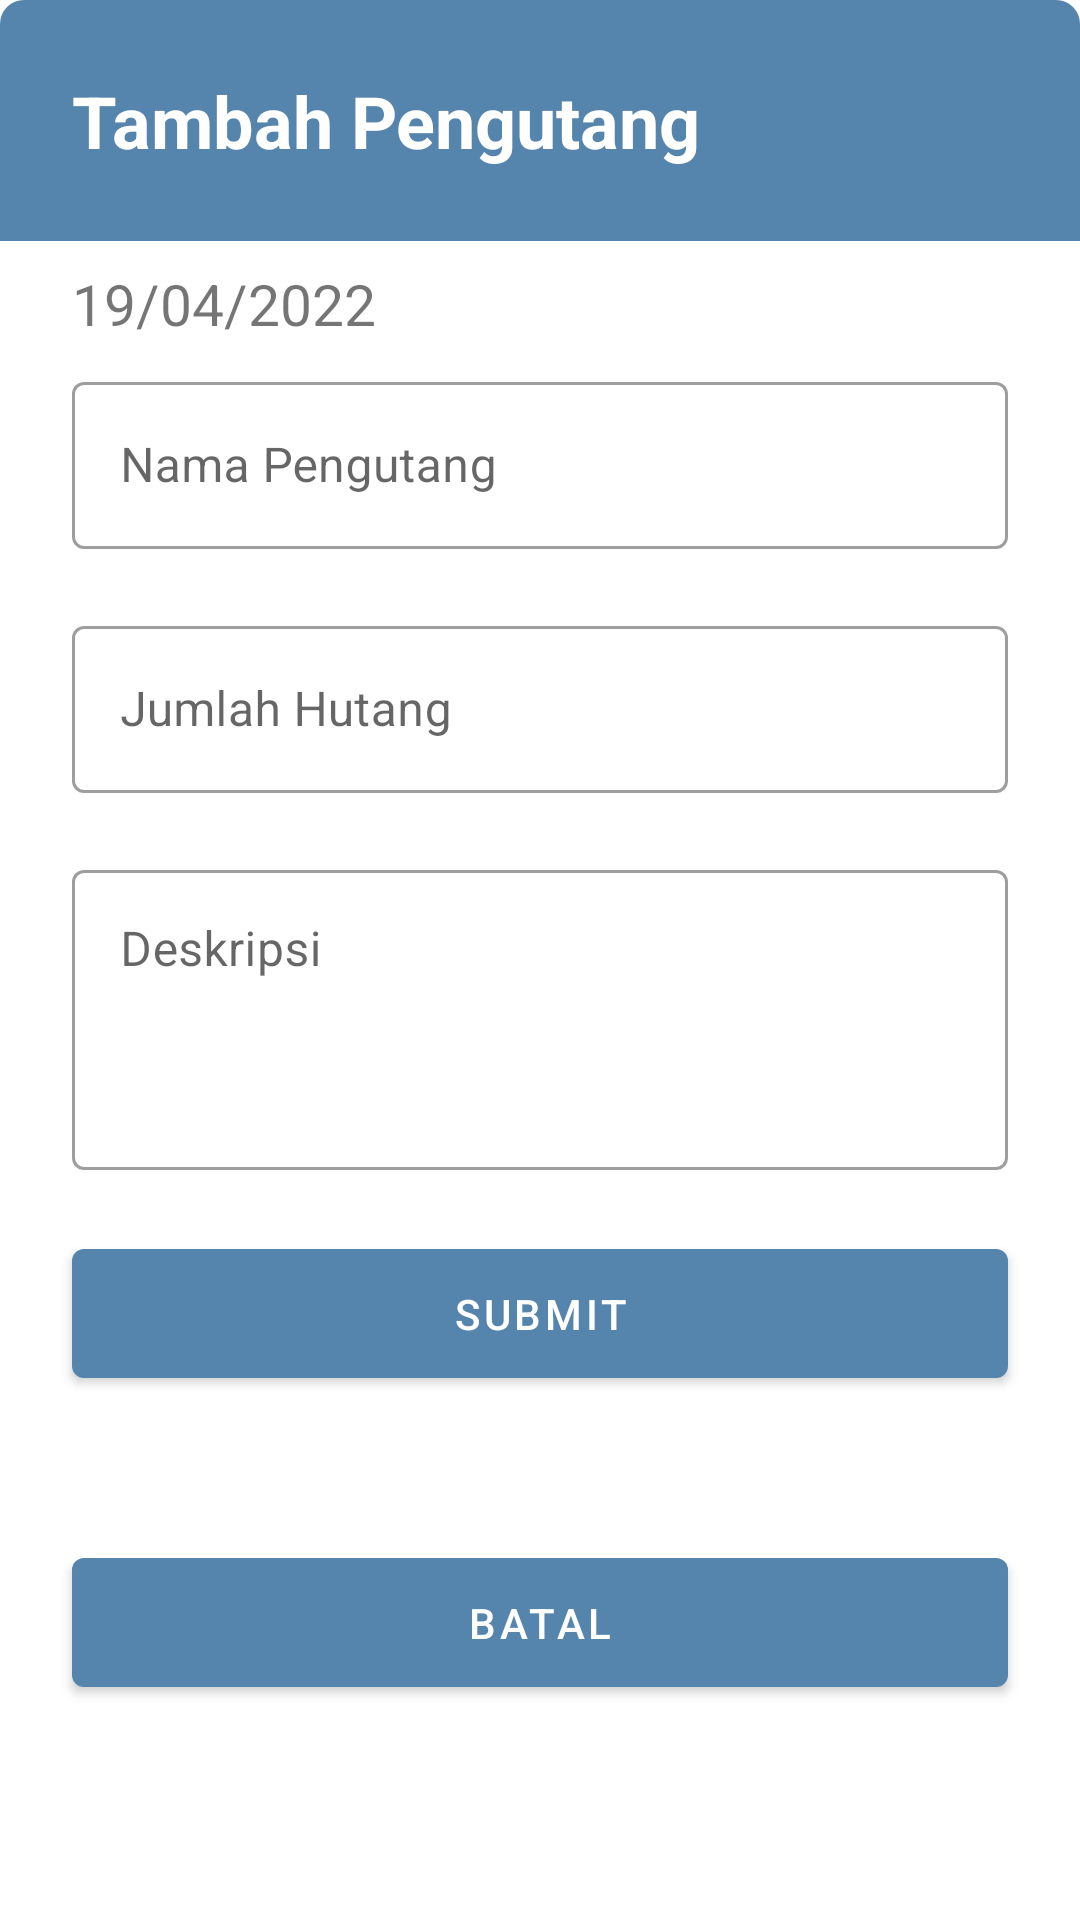

Reconstruct the res/layout file that produces this screen, plus the resources it refers to.
<!-- AndroidManifest.xml: application theme Theme.ChallengesChapter4CatatanHutang -->
<!-- res/layout/form_add_pengutang.xml -->
<?xml version="1.0" encoding="utf-8"?>
<androidx.constraintlayout.widget.ConstraintLayout xmlns:android="http://schemas.android.com/apk/res/android"
    xmlns:tools="http://schemas.android.com/tools"
    android:layout_width="match_parent"
    android:layout_height="wrap_content"
    xmlns:app="http://schemas.android.com/apk/res-auto"
    android:background="@drawable/dialog_shape">

    <TextView
        android:id="@+id/tv_title"
        android:layout_width="match_parent"
        android:layout_height="wrap_content"
        android:padding="24dp"
        android:textSize="24sp"
        android:background="@drawable/title_shape"
        android:textStyle="bold"
        android:textColor="@color/white"
        android:text="Tambah Pengutang"
        app:layout_constraintTop_toTopOf="parent"/>
    <TextView
        android:id="@+id/tv_tanggal"
        android:layout_width="match_parent"
        android:layout_height="wrap_content"
        android:textSize="19sp"
        android:paddingTop="8dp"
        android:text="19/04/2022"
        android:paddingStart="24dp"
        android:paddingEnd="24dp"
        app:layout_constraintTop_toBottomOf="@id/tv_title"/>
    <com.google.android.material.textfield.TextInputLayout
        android:id="@+id/til_nama_pengutang"
        style="@style/Widget.MaterialComponents.TextInputLayout.OutlinedBox"
        android:layout_width="match_parent"
        android:layout_height="wrap_content"
        android:layout_marginStart="24dp"
        android:layout_marginEnd="24dp"
        android:layout_marginTop="8dp"
        android:layout_marginBottom="8dp"
        android:hint="Nama Pengutang"
        app:errorEnabled="true"
        app:layout_constraintEnd_toEndOf="parent"
        app:layout_constraintStart_toStartOf="parent"
        app:layout_constraintTop_toBottomOf="@id/tv_tanggal">
        <com.google.android.material.textfield.TextInputEditText
            android:id="@+id/et_nama_pengutang"
            android:layout_width="match_parent"
            android:layout_height="wrap_content" />
    </com.google.android.material.textfield.TextInputLayout>
    <com.google.android.material.textfield.TextInputLayout
        android:id="@+id/til_jumlah_hutang"
        style="@style/Widget.MaterialComponents.TextInputLayout.OutlinedBox"
        android:layout_width="match_parent"
        android:layout_height="wrap_content"
        android:layout_marginStart="24dp"
        android:layout_marginEnd="24dp"
        android:layout_marginBottom="8dp"
        android:hint="Jumlah Hutang"
        app:errorEnabled="true"
        app:layout_constraintEnd_toEndOf="parent"
        app:layout_constraintStart_toStartOf="parent"
        app:layout_constraintTop_toBottomOf="@id/til_nama_pengutang">

        <com.google.android.material.textfield.TextInputEditText
            android:id="@+id/et_jumlah_hutang"
            android:layout_width="match_parent"
            android:layout_height="wrap_content" />
    </com.google.android.material.textfield.TextInputLayout>
    <com.google.android.material.textfield.TextInputLayout
        android:id="@+id/til_deskripsi"
        style="@style/Widget.MaterialComponents.TextInputLayout.OutlinedBox"
        android:layout_width="match_parent"
        android:layout_height="wrap_content"
        android:layout_marginStart="24dp"
        android:layout_marginEnd="24dp"
        android:hint="Deskripsi"
        app:errorEnabled="true"
        app:layout_constraintEnd_toEndOf="parent"
        app:layout_constraintStart_toStartOf="parent"
        app:layout_constraintTop_toBottomOf="@id/til_jumlah_hutang">

        <com.google.android.material.textfield.TextInputEditText
            android:id="@+id/et_deskripsi"
            android:gravity="top"
            android:layout_width="match_parent"
            android:layout_height="100dp"
            android:inputType="text|textMultiLine"/>
    </com.google.android.material.textfield.TextInputLayout>
    <com.google.android.material.button.MaterialButton
        android:id="@+id/btn_submit"
        android:layout_width="match_parent"
        android:layout_height="wrap_content"
        android:text="Submit"
        android:padding="12dp"
        android:layout_marginBottom="24dp"
        android:layout_marginStart="24dp"
        android:layout_marginEnd="24dp"
        app:layout_constraintTop_toBottomOf="@id/til_deskripsi"/>
    <com.google.android.material.button.MaterialButton
        android:id="@+id/btn_cancel"
        android:layout_width="match_parent"
        android:layout_height="wrap_content"
        android:text="Batal"
        android:padding="12dp"
        android:layout_marginBottom="24dp"
        android:layout_marginStart="24dp"
        android:layout_marginEnd="24dp"
        app:layout_constraintTop_toBottomOf="@id/btn_submit"
        app:layout_constraintBottom_toBottomOf="parent"/>
</androidx.constraintlayout.widget.ConstraintLayout>
<!-- resources referenced by this layout -->
<resources>
  <color name="white">#FFFFFFFF</color>
  <!-- drawable title_shape (drawable) -->
  <?xml version="1.0" encoding="utf-8"?>
  <shape android:shape="rectangle" xmlns:android="http://schemas.android.com/apk/res/android">
      <solid android:color="@color/blue"/>
      <corners android:topLeftRadius="8dp" android:topRightRadius="8dp"/>
  </shape>
  <style name="Theme.ChallengesChapter4CatatanHutang" parent="Theme.MaterialComponents.DayNight.NoActionBar">
          
          <item name="colorPrimary">@color/blue</item>
          <item name="colorPrimaryVariant">@color/dark_blue</item>
          <item name="colorOnPrimary">@color/white</item>
          
          <item name="colorSecondary">@color/teal_200</item>
          <item name="colorSecondaryVariant">@color/teal_700</item>
          <item name="colorOnSecondary">@color/black</item>
          
          <item name="android:statusBarColor" tools:targetApi="l">?attr/colorPrimaryVariant</item>
          
      </style>
  <color name="blue">#5584AC</color>
  <color name="dark_blue">#22577E</color>
  <color name="teal_200">#FF03DAC5</color>
  <color name="teal_700">#FF018786</color>
  <color name="black">#FF000000</color>
</resources>
